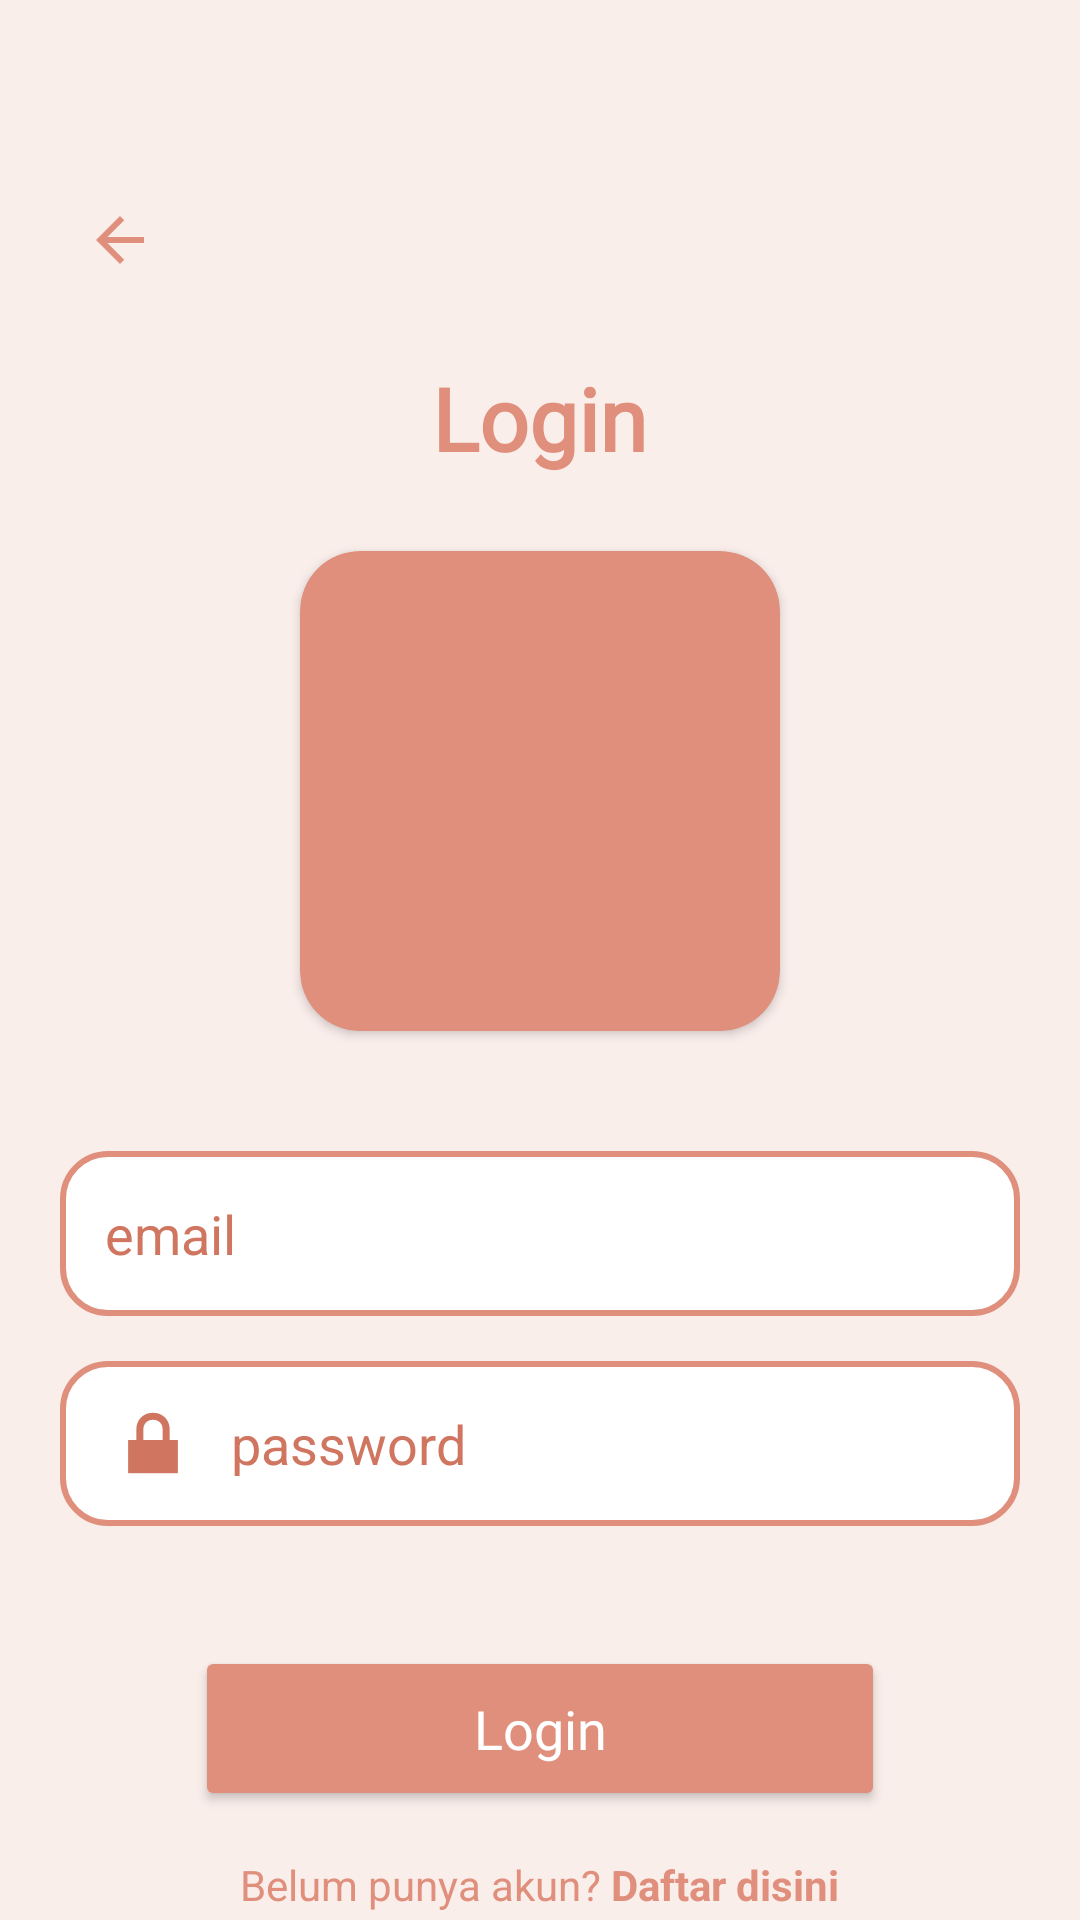

Produce the Android XML layout that renders to this screen, including the resource entries it uses.
<!-- AndroidManifest.xml: application theme Theme.AppPreloved -->
<!-- res/layout/activity_login.xml -->
<?xml version="1.0" encoding="utf-8"?>
<LinearLayout
    xmlns:android="http://schemas.android.com/apk/res/android"
    xmlns:app="http://schemas.android.com/apk/res-auto"
    android:layout_width="match_parent"
    android:layout_height="match_parent"
    android:orientation="vertical"
    android:id="@+id/main"
    android:background="@color/background_main"
    android:gravity="center_horizontal"
    android:paddingTop="40dp"
    android:fitsSystemWindows="true">

    
    <ImageView
        android:id="@+id/btnBack"
        android:layout_width="40dp"
        android:layout_height="40dp"
        android:layout_gravity="start"
        android:layout_marginStart="20dp"
        android:layout_marginTop="20dp"
        android:src="@drawable/ic_back"
        android:padding="8dp"
        app:tint="@color/primary"
        android:background="?attr/selectableItemBackgroundBorderless" />

    
    <TextView
        android:layout_width="wrap_content"
        android:layout_height="wrap_content"
        android:text="Login"
        android:textColor="@color/primary"
        android:textStyle="bold"
        android:textSize="29dp"
        android:layout_marginTop="20dp"
        android:fontFamily="@font/fraunces_bold"/>

    
    <androidx.cardview.widget.CardView
        android:layout_width="160dp"
        android:layout_height="160dp"
        android:layout_marginTop="25dp"
        app:cardCornerRadius="20dp"
        app:cardBackgroundColor="@color/primary">

        <LinearLayout
            android:layout_width="match_parent"
            android:layout_height="match_parent"
            android:gravity="center">

            <ImageView
                android:layout_width="90dp"
                android:layout_height="90dp"
                android:src="@drawable/cart_cerah"
                app:tint="@color/logo_color"/>

        </LinearLayout>

    </androidx.cardview.widget.CardView>

    
    <EditText
        android:id="@+id/etUsername"
        android:layout_width="320dp"
        android:layout_height="55dp"
        android:layout_marginTop="40dp"
        android:background="@drawable/edittext_border"
        android:drawableStart="@drawable/ic_person"
        android:drawableTint="#D07560"
        android:drawablePadding="10dp"
        android:hint="email"
        android:textColorHint="#D07560"
        android:textColor="#D07560"
        android:paddingStart="15dp"/>

    
    <EditText
        android:id="@+id/etPassword"
        android:layout_width="320dp"
        android:layout_height="55dp"
        android:layout_marginTop="15dp"
        android:background="@drawable/edittext_border"
        android:drawableStart="@android:drawable/ic_lock_lock"
        android:drawableTint="#D07560"
        android:drawablePadding="10dp"
        android:hint="password"
        android:textColorHint="#D07560"
        android:inputType="textPassword"
        android:textColor="#D07560"
        android:paddingStart="15dp"/>

    
    <Button
        android:id="@+id/btnLogin"
        android:layout_width="230dp"
        android:layout_height="55dp"
        android:layout_marginTop="40dp"
        android:text="Login"
        android:textAllCaps="false"
        android:textSize="18sp"
        android:textColor="@android:color/white"
        android:backgroundTint="@color/primary"
        android:fontFamily="@font/fraunces_bold"/>

    
    <LinearLayout
        android:layout_width="wrap_content"
        android:layout_height="wrap_content"
        android:layout_marginTop="15dp"
        android:gravity="center"
        android:orientation="horizontal">

        <TextView
            android:layout_width="wrap_content"
            android:layout_height="wrap_content"
            android:text="Belum punya akun? "
            android:textColor="@color/primary"
            android:textSize="14sp" />

        <TextView
            android:id="@+id/tvDaftar"
            android:layout_width="wrap_content"
            android:layout_height="wrap_content"
            android:text="Daftar disini"
            android:textColor="@color/primary"
            android:textSize="14sp"
            android:textStyle="bold"
            android:clickable="true"
            android:focusable="true" />

    </LinearLayout>

</LinearLayout>
<!-- resources referenced by this layout -->
<resources>
  <color name="background_main">#FAEEEB</color>
  <color name="logo_color">#F5E6D3</color>
  <color name="primary">#DF8F7C</color>
  <!-- drawable edittext_border (drawable) -->
  <?xml version="1.0" encoding="utf-8"?>
  <shape xmlns:android="http://schemas.android.com/apk/res/android">
  
      <solid android:color="#FFFFFF"/>
  
      <corners android:radius="15dp"/>
  
      <stroke
          android:width="2dp"
          android:color="#DF8F7C"/>
  
  </shape>
  <!-- drawable ic_back (drawable) -->
  <vector xmlns:android="http://schemas.android.com/apk/res/android"
      android:autoMirrored="true"
      android:height="24dp"
      android:tint="#FAEEEB"
      android:viewportHeight="24"
      android:viewportWidth="24"
      android:width="24dp">
        
      <path android:fillColor="@android:color/white" android:pathData="M20,11H7.83l5.59,-5.59L12,4l-8,8 8,8 1.41,-1.41L7.83,13H20v-2z"/>
      
  </vector>
  <style name="Theme.AppPreloved" parent="Base.Theme.AppPreloved" />
  <style name="Base.Theme.AppPreloved" parent="Theme.Material3.DayNight.NoActionBar">
          
          
      </style>
</resources>
